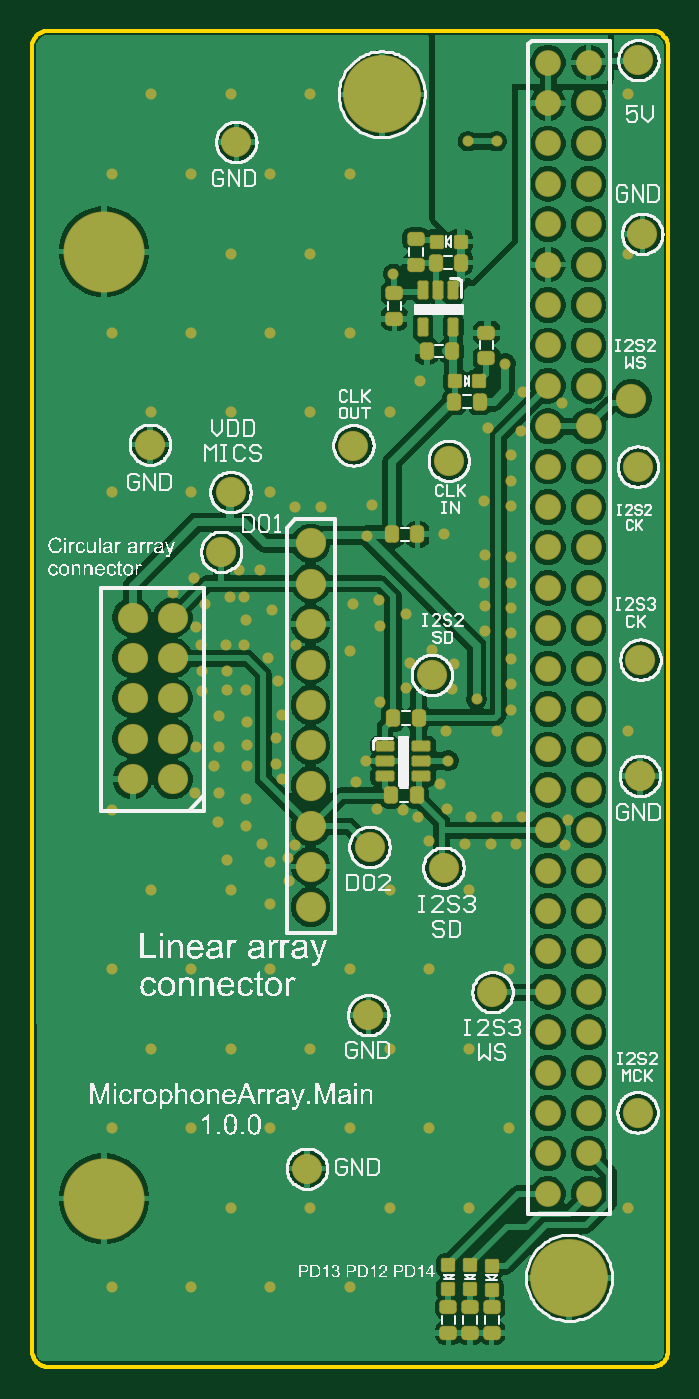
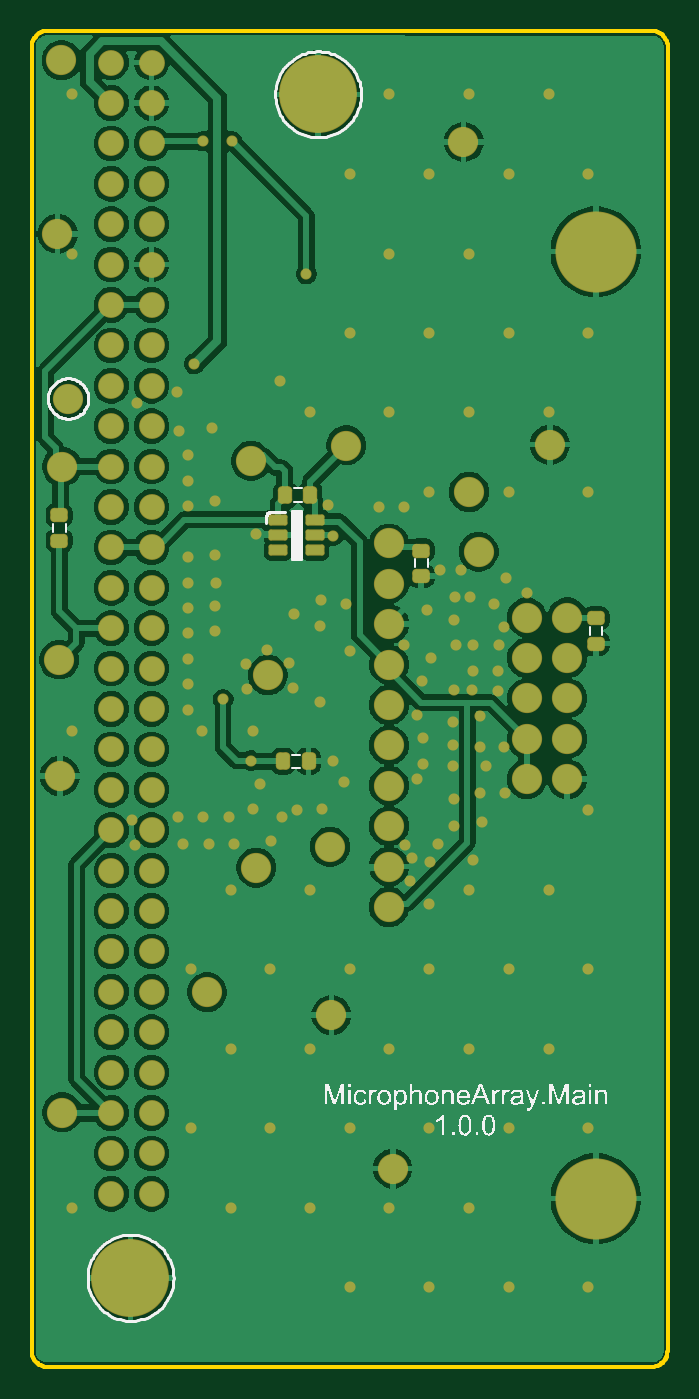
Circuit board: 9 layer files. Board 40.0 x 84.0 mm.
- bottom_copper: microphonearray.main.gbl (53867 bytes)
- bottom_silk: microphonearray.main.gbo (47530 bytes)
- paste: microphonearray.main.gbp (1686 bytes)
- bottom_mask: microphonearray.main.gbs (5968 bytes)
- outline: microphonearray.main.gm1 (1745 bytes)
- top_copper: microphonearray.main.gtl (63438 bytes)
- top_silk: microphonearray.main.gto (191336 bytes)
- paste: microphonearray.main.gtp (3491 bytes)
- top_mask: microphonearray.main.gts (7773 bytes)

=== bottom_copper: microphonearray.main.gbl (53867 bytes, source omitted) ===
=== bottom_silk: microphonearray.main.gbo (47530 bytes, source omitted) ===
=== paste: microphonearray.main.gbp (1686 bytes, source withheld) ===
=== bottom_mask: microphonearray.main.gbs (5968 bytes, source omitted) ===
=== outline: microphonearray.main.gm1 ===
%FSTAX23Y23*%
%MOIN*%
%SFA1B1*%

%IPPOS*%
%ADD12C,0.010000*%
%LNmicrophonearray.main-1*%
%LPD*%
G54D12*
X-01533Y0D02*
D01*
X-01536Y0*
X-01539Y0*
X-01541Y0*
X-01544Y-00001*
X-01547Y-00002*
X-01549Y-00003*
X-01552Y-00004*
X-01555Y-00005*
X-01557Y-00007*
X-01559Y-00008*
X-01561Y-0001*
X-01563Y-00012*
X-01565Y-00014*
X-01567Y-00016*
X-01568Y-00019*
X-0157Y-00021*
X-01571Y-00024*
X-01572Y-00026*
X-01573Y-00029*
X-01574Y-00032*
X-01574Y-00035*
X-01574Y-00037*
X-01574Y-00039*
X-01574Y-03267D02*
D01*
X-01573Y-0327*
X-01573Y-03273*
X-01573Y-03275*
X-01572Y-03278*
X-01571Y-03281*
X-0157Y-03283*
X-01569Y-03286*
X-01568Y-03288*
X-01566Y-0329*
X-01564Y-03293*
X-01563Y-03295*
X-01561Y-03296*
X-01558Y-03298*
X-01556Y-033*
X-01554Y-03301*
X-01551Y-03303*
X-01549Y-03304*
X-01546Y-03305*
X-01544Y-03305*
X-01541Y-03306*
X-01538Y-03306*
X-01536Y-03307*
X-01534Y-03307*
X-00039D02*
D01*
X-00036Y-03306*
X-00033Y-03306*
X-00031Y-03306*
X-00028Y-03305*
X-00025Y-03304*
X-00023Y-03303*
X-0002Y-03302*
X-00018Y-03301*
X-00016Y-03299*
X-00014Y-03297*
X-00012Y-03296*
X-0001Y-03294*
X-00008Y-03291*
X-00006Y-03289*
X-00005Y-03287*
X-00003Y-03284*
X-00002Y-03282*
X-00001Y-03279*
X-00001Y-03277*
X0Y-03274*
X0Y-03271*
X0Y-03269*
X0Y-03267*
Y-00039D02*
D01*
X0Y-00036*
X0Y-00033*
X0Y-00031*
X-00001Y-00028*
X-00002Y-00025*
X-00003Y-00023*
X-00004Y-0002*
X-00005Y-00018*
X-00007Y-00016*
X-00009Y-00014*
X-00011Y-00012*
X-00013Y-0001*
X-00015Y-00008*
X-00017Y-00006*
X-00019Y-00005*
X-00022Y-00003*
X-00024Y-00002*
X-00027Y-00001*
X-00029Y-00001*
X-00032Y0*
X-00035Y0*
X-00037Y0*
X-00039Y0*
X-01533D02*
X-01141D01*
X-01574Y-00039D02*
X-01574Y-03267D01*
X-01534Y-03307D02*
X-01141D01*
Y0D02*
X-00039D01*
X0Y-00039D02*
Y-03267D01*
X-01141Y-03307D02*
X-00039D01*
M02*
=== top_copper: microphonearray.main.gtl (63438 bytes, source omitted) ===
=== top_silk: microphonearray.main.gto (191336 bytes, source omitted) ===
=== paste: microphonearray.main.gtp (3491 bytes, source withheld) ===
=== top_mask: microphonearray.main.gts (7773 bytes, source omitted) ===
